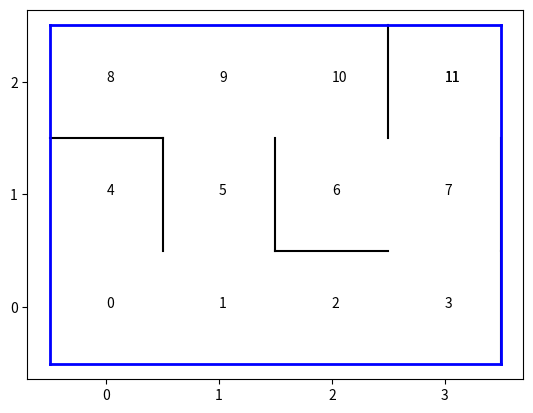

Recreate this plot in Python.
import matplotlib.pyplot as plt
from abc import ABCMeta
import numpy as np
import itertools as it

def pairwise(n):
    a, b = it.tee(range(n))
    next(b, None)
    return zip(a, b)

class WareHouseBase(metaclass=ABCMeta):
    def __init__(self, width:int=6, height:int=4):
        self._w = width
        self._h = height
        self._N = self._w * self._h
        self.s = np.zeros((self._w, self._h))
        self.s = np.array([[0, 1, 0, 0, 1, 0, 0, 0, 0, 0, 0, 0],
                          [1, 0, 1, 0, 0, 1, 0, 0, 0, 0, 0, 0],
                          [0, 1, 0, 1, 0, 0, 0, 0, 0, 0, 0, 0],
                          [0, 0, 0, 0, 0, 0, 0, 1, 0, 0, 0, 0],
                          [1, 0, 0, 0, 0, 0, 0, 0, 0, 0, 0, 0],
                          [0, 1, 0, 0, 0, 0, 0, 0, 0, 1, 0, 0],
                          [0, 0, 0, 0, 0, 0, 0, 1, 0, 0, 1, 0],
                          [0, 0, 0, 1, 0, 0, 1, 0, 0, 0, 0, 1],
                          [0, 0, 0, 0, 0, 0, 0, 0, 0, 1, 0, 0],
                          [0, 0, 0, 0, 0, 1, 0, 0, 1, 0, 1, 0],
                          [0, 0, 0, 0, 0, 0, 1, 0, 0, 1, 0, 0],
                          [0, 0, 0, 0, 0, 0, 0, 1, 0, 0, 0, 0]])

    def render(self):
        fig, ax = plt.subplots()

        cw = 1
        ch = 1

        plt.plot([-cw/2, -cw/2+self._w], [-ch/2, -ch/2], 'b-', lw=2, zorder=10)
        plt.plot([-cw/2, -cw/2+self._w], [-ch/2+self._h, -ch/2+self._h], 'b-', lw=2, zorder=10)
        plt.plot([-cw/2, -cw/2], [-ch/2, -ch/2+self._h], 'b-', lw=2, zorder=10)
        plt.plot([-cw/2+self._w, -cw/2+self._w], [-ch/2, -ch/2+self._h], 'b-', lw=2, zorder=10)


        # x0 = i // self._h
        # y0 = i % self._h
        # ax.scatter(x0, y0, c='red')

        for j in range(self._h):
            for i in range(self._w):
                n0 = i + j*self._w
                ax.text(i, j, n0)

                
                try:
                    if not self.s[n0, n0+1]:
                        ax.plot([i+cw/2, i+cw/2], [j-ch/2, j+ch/2], 'k-')

                    if not self.s[n0, n0+self._w]:
                        ax.plot([i-cw/2, i+cw/2], [j+ch/2, j+ch/2], 'k-')

                except IndexError:
                    continue


        ax.text(self._w-1, self._h-1, self._N-1)
        ax.axis('equal')
        ax.set_xticks(range(self._w))
        ax.set_yticks(range(self._h))
        return ax


if __name__ == "__main__":
    w = WareHouseBase(4, 3)
    w.render()
    plt.show()

